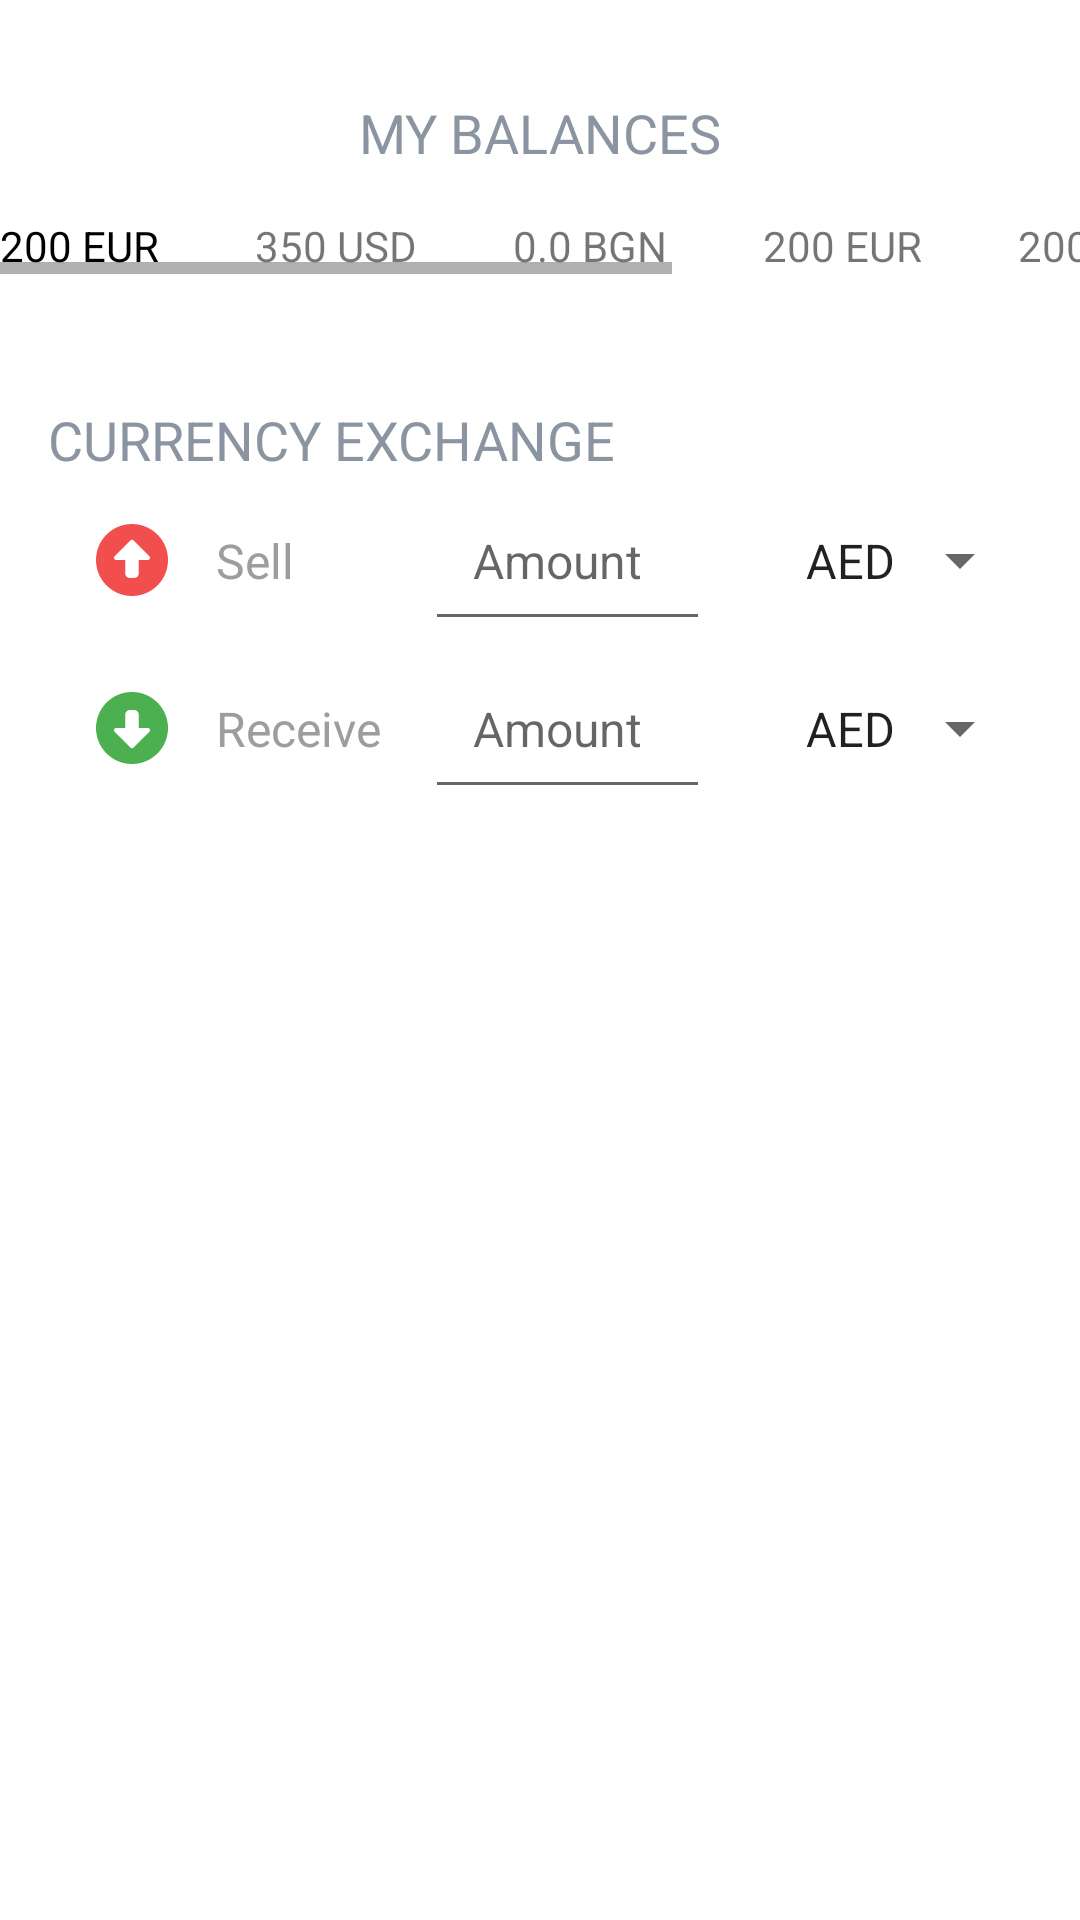

The Android layout XML behind this screen, and the referenced resources:
<!-- AndroidManifest.xml: application theme Theme.CurrencyExchanger -->
<!-- res/layout/activity_main.xml -->
<?xml version="1.0" encoding="utf-8"?>
<androidx.constraintlayout.widget.ConstraintLayout xmlns:android="http://schemas.android.com/apk/res/android"
    xmlns:app="http://schemas.android.com/apk/res-auto"
    xmlns:tools="http://schemas.android.com/tools"
    android:layout_width="match_parent"
    android:layout_height="match_parent"
    android:paddingVertical="@dimen/margin_xxxl"
    tools:context=".MainActivity">

    <TextView
        android:id="@+id/myBalancesTV"
        android:layout_width="wrap_content"
        android:layout_height="wrap_content"
        android:text="@string/my_balances"
        android:textColor="@color/gray"
        android:textSize="18sp"
        app:layout_constraintTop_toTopOf="parent"
        app:layout_constraintStart_toStartOf="parent"
        app:layout_constraintEnd_toEndOf="parent"
        />
    <HorizontalScrollView
        android:id="@+id/balanceSV"
        android:layout_width="0dp"
        android:layout_height="wrap_content"
        app:layout_constraintTop_toBottomOf="@id/myBalancesTV"
        app:layout_constraintStart_toStartOf="parent"
        app:layout_constraintEnd_toEndOf="parent"
        android:layout_marginVertical="@dimen/margin_xl"
        >
        <LinearLayout
            android:layout_width="wrap_content"
            android:layout_height="wrap_content"
            android:orientation="horizontal"
            >
            <TextView
                android:layout_width="wrap_content"
                android:layout_height="wrap_content"
                android:text="200 EUR"
                android:textColor="@color/black"
                android:layout_marginEnd="@dimen/margin_xl"/>
            <TextView
                android:layout_width="wrap_content"
                android:layout_height="wrap_content"
                android:text="350 USD"
                android:layout_marginHorizontal="@dimen/margin_xl"/>
            <TextView
                android:layout_width="wrap_content"
                android:layout_height="wrap_content"
                android:text="0.0 BGN"
                android:layout_marginHorizontal="@dimen/margin_xl"/>

            <TextView
                android:layout_width="wrap_content"
                android:layout_height="wrap_content"
                android:text="200 EUR"
                android:layout_marginHorizontal="@dimen/margin_xl"/>
            <TextView
                android:layout_width="wrap_content"
                android:layout_height="wrap_content"
                android:text="200 EUR"
                android:layout_marginHorizontal="@dimen/margin_xl"/>
            <TextView
                android:layout_width="wrap_content"
                android:layout_height="wrap_content"
                android:text="200 EUR"
                android:layout_marginHorizontal="@dimen/margin_xl"/>
            <TextView
                android:layout_width="wrap_content"
                android:layout_height="wrap_content"
                android:text="200 EUR"
                android:layout_marginHorizontal="@dimen/margin_xl"/>
        </LinearLayout>
    </HorizontalScrollView>
    <androidx.constraintlayout.widget.Guideline
        android:id="@+id/topGuidline"
        android:layout_width="match_parent"
        android:layout_height="wrap_content"
        android:orientation="horizontal"
        app:layout_constraintGuide_percent="0.15"/>
    <TextView
        android:id="@+id/currencyExchangeTV"
        android:layout_width="wrap_content"
        android:layout_height="wrap_content"
        android:text="@string/currency_exchange"
        android:textColor="@color/gray"
        android:layout_margin="@dimen/margin_xl"
        android:textSize="18sp"
        app:layout_constraintTop_toBottomOf="@id/topGuidline"
        app:layout_constraintStart_toStartOf="parent"

        />
    <androidx.constraintlayout.widget.ConstraintLayout
        android:id="@+id/sellLayout"
        android:layout_width="match_parent"
        android:layout_height="wrap_content"
        app:layout_constraintTop_toBottomOf="@id/currencyExchangeTV"
        app:layout_constraintStart_toStartOf="parent"
        app:layout_constraintEnd_toEndOf="parent"
        android:layout_marginHorizontal="@dimen/margin_xl"
        android:orientation="horizontal">
        <ImageView
            android:id="@+id/sellIV"
            android:layout_width="0dp"
            android:adjustViewBounds="true"
            app:layout_constraintDimensionRatio="1:1"
            android:layout_height="40dp"
            android:layout_margin="@dimen/margin_md"
            android:src="@drawable/ic_circle_up_solid"
            android:padding="@dimen/margin_md"
            app:layout_constraintStart_toStartOf="parent"
            app:layout_constraintTop_toTopOf="parent"
            app:layout_constraintBottom_toBottomOf="parent"
            />
        <TextView
            android:layout_width="wrap_content"
            android:layout_height="wrap_content"
            android:textSize="16sp"
            android:text="@string/sell"
            android:layout_gravity="center"
            android:textColor="@color/gray_dark"
            app:layout_constraintStart_toEndOf="@id/sellIV"
            app:layout_constraintTop_toTopOf="parent"
            app:layout_constraintBottom_toBottomOf="parent"
            android:layout_marginStart="@dimen/margin_md" />

        <EditText
            android:id="@+id/sellET"
            android:layout_width="0dp"
            android:layout_height="match_parent"
            android:textSize="16sp"
            android:minEms="5"
            android:inputType="numberDecimal"
            android:hint="@string/amount"
            android:padding="@dimen/margin_xl"
            app:layout_constraintEnd_toStartOf="@id/sellSP"
            app:layout_constraintTop_toTopOf="parent"
            app:layout_constraintBottom_toBottomOf="parent"
            android:layout_marginEnd="@dimen/margin_md"
            />
        <Spinner
            android:id="@+id/sellSP"
            android:layout_width="wrap_content"
            android:layout_height="wrap_content"
            android:entries="@array/currencies"
            android:padding="@dimen/margin_xl"
            app:layout_constraintEnd_toEndOf="parent"
            app:layout_constraintTop_toTopOf="parent"
            app:layout_constraintBottom_toBottomOf="parent"/>



    </androidx.constraintlayout.widget.ConstraintLayout>
    <androidx.constraintlayout.widget.ConstraintLayout
        android:id="@+id/receiveLayout"
        android:layout_width="match_parent"
        android:layout_height="wrap_content"
        app:layout_constraintTop_toBottomOf="@id/sellLayout"
        app:layout_constraintStart_toStartOf="parent"
        app:layout_constraintEnd_toEndOf="parent"
        android:layout_marginHorizontal="@dimen/margin_xl"
        android:orientation="horizontal">
        <ImageView
            android:id="@+id/buyIV"
            android:layout_width="0dp"
            android:adjustViewBounds="true"
            app:layout_constraintDimensionRatio="1:1"
            android:layout_height="40dp"
            android:layout_margin="@dimen/margin_md"
            android:src="@drawable/ic_circle_down_solid"
            android:padding="@dimen/margin_md"
            app:layout_constraintStart_toStartOf="parent"
            app:layout_constraintTop_toTopOf="parent"
            app:layout_constraintBottom_toBottomOf="parent"
            />
        <TextView
            android:layout_width="wrap_content"
            android:layout_height="wrap_content"
            android:textSize="16sp"
            android:text="@string/receive"
            android:layout_gravity="center"
            android:textColor="@color/gray_dark"
            app:layout_constraintStart_toEndOf="@id/buyIV"
            app:layout_constraintTop_toTopOf="parent"
            app:layout_constraintBottom_toBottomOf="parent"
            android:layout_marginStart="@dimen/margin_md" />

        <EditText
            android:id="@+id/buyET"
            android:layout_width="0dp"
            android:layout_height="match_parent"
            android:textSize="16sp"
            android:minEms="5"
            android:inputType="numberDecimal"
            android:hint="@string/amount"
            android:padding="@dimen/margin_xl"
            app:layout_constraintEnd_toStartOf="@id/buySP"
            app:layout_constraintTop_toTopOf="parent"
            app:layout_constraintBottom_toBottomOf="parent"
            android:layout_marginEnd="@dimen/margin_md"
            />
        <Spinner
            android:id="@+id/buySP"
            android:layout_width="wrap_content"
            android:layout_height="wrap_content"
            android:entries="@array/currencies"
            android:padding="@dimen/margin_xl"
            app:layout_constraintEnd_toEndOf="parent"
            app:layout_constraintTop_toTopOf="parent"
            app:layout_constraintBottom_toBottomOf="parent"/>



    </androidx.constraintlayout.widget.ConstraintLayout>
    <androidx.constraintlayout.widget.Guideline
        android:id="@+id/guideline"
        android:layout_width="match_parent"
        android:layout_height="wrap_content"
        android:orientation="horizontal"
        app:layout_constraintGuide_percent="0.4"/>
    <ProgressBar
        android:id="@+id/progressBar"
        android:layout_width="40dp"
        android:layout_height="40dp"
        android:visibility="gone"
        app:layout_constraintBottom_toTopOf="@id/submitBtn"
        app:layout_constraintStart_toStartOf="@id/submitBtn"
        app:layout_constraintEnd_toEndOf="@id/submitBtn"/>
    <Button
        android:id="@+id/submitBtn"
        android:layout_width="0dp"
        android:layout_height="wrap_content"
        android:layout_marginTop="@dimen/margin_xxl"
        app:layout_constraintTop_toBottomOf="@id/guideline"
        app:layout_constraintStart_toStartOf="parent"
        app:layout_constraintEnd_toEndOf="parent"
        android:text="@string/submit"
        android:textColor="@color/white"
        android:background="@drawable/rounded_shape"
        app:layout_constraintWidth_percent="0.5"
        android:paddingVertical="@dimen/margin_md"

     />
</androidx.constraintlayout.widget.ConstraintLayout>
<!-- resources referenced by this layout -->
<resources>
  <string-array name="currencies">
          <item>AED</item>
          <item>AFN</item>
          <item>ALL</item>
          <item>AMD</item>
          <item>ANG</item>
          <item>AOA</item>
          <item>ARS</item>
          <item>AUD</item>
          <item>AWG</item>
          <item>AZN</item>
          <item>BAM</item>
          <item>BBD</item>
          <item>BDT</item>
          <item>BGN</item>
          <item>BHD</item>
          <item>BIF</item>
          <item>BMD</item>
          <item>BND</item>
          <item>BOB</item>
          <item>BRL</item>
          <item>BSD</item>
  
  
  
  
  
  
  
  
  
  
  
  
  
  
  
  
  
  
  
  
  
  
  
  
  
  
  
  
  
  
  
  
  
  
  
  
  
  
  
  
  
  
  
  
  
  
  
  
  
  
  
  
  
  
  
  
  
  
  
  
  
  
  
  
  
  
  
  
  
  
  
  
  
  
  
  
  
  
  
  
  
  
  
  
  
  
  
  
  
  
  
  
  
  
  
  
  
  
  
  
  
  
  
  
  
  
  
  
  
  
  
  
  
  
  
  
  
  
  
  
  
  
  
  
  
  
  
  
  
  
  
  
  
  
  
  
  
  
  
  
  
  
  
  
  
  
  
      </string-array>
  <color name="black">#FF000000</color>
  <color name="gray">#8B95A1</color>
  <color name="gray_dark">#9D9D9F</color>
  <color name="white">#FFFFFFFF</color>
  <dimen name="margin_md">8dp</dimen>
  <dimen name="margin_xl">16dp</dimen>
  <dimen name="margin_xxl">24dp</dimen>
  <dimen name="margin_xxxl">32dp</dimen>
  <!-- drawable ic_circle_down_solid (drawable) -->
  <vector xmlns:android="http://schemas.android.com/apk/res/android"
      android:width="512dp"
      android:height="512dp"
      android:viewportWidth="512"
      android:viewportHeight="512">
    <path
        android:fillColor="@color/green"
        android:pathData="M256,512c141.4,0 256,-114.6 256,-256s-114.6,-256 -256,-256C114.6,0 0,114.6 0,256S114.6,512 256,512zM129.2,265.9C131.7,259.9 137.5,256 144,256h64V160c0,-17.67 14.33,-32 32,-32h32c17.67,0 32,14.33 32,32v96h64c6.469,0 12.31,3.891 14.78,9.875c2.484,5.984 1.109,12.86 -3.469,17.44l-112,112c-6.248,6.248 -16.38,6.248 -22.62,0l-112,-112C128.1,278.7 126.7,271.9 129.2,265.9z"/>
  </vector>
  <!-- drawable ic_circle_up_solid (drawable) -->
  <vector xmlns:android="http://schemas.android.com/apk/res/android"
      android:width="512dp"
      android:height="512dp"
  
      android:viewportWidth="512"
      android:viewportHeight="512">
    <path
        android:fillColor="@color/red"
        android:pathData="M256,0C114.6,0 0,114.6 0,256s114.6,256 256,256c141.4,0 256,-114.6 256,-256S397.4,0 256,0zM382.8,246.1C380.3,252.1 374.5,256 368,256h-64v96c0,17.67 -14.33,32 -32,32h-32c-17.67,0 -32,-14.33 -32,-32V256h-64C137.5,256 131.7,252.1 129.2,246.1C126.7,240.1 128.1,233.3 132.7,228.7l112,-112c6.248,-6.248 16.38,-6.248 22.62,0l112,112C383.9,233.3 385.3,240.1 382.8,246.1z"/>
  </vector>
  <!-- drawable rounded_shape (drawable) -->
  <?xml version="1.0" encoding="utf-8"?>
  <shape xmlns:android="http://schemas.android.com/apk/res/android"
      android:shape="rectangle">
      <corners android:bottomRightRadius="@dimen/margin_lg"
          android:bottomLeftRadius="@dimen/margin_lg"
          android:topRightRadius="@dimen/margin_lg"
          android:topLeftRadius="@dimen/margin_lg"/>
  </shape>
  <string name="amount">Amount</string>
  <string name="currency_exchange">CURRENCY EXCHANGE</string>
  <string name="my_balances">MY BALANCES</string>
  <string name="receive">Receive</string>
  <string name="sell">Sell</string>
  <string name="submit">Submit</string>
  <style name="Theme.CurrencyExchanger" parent="Theme.MaterialComponents.DayNight.DarkActionBar">
          
          <item name="colorPrimary">@color/purple_500</item>
          <item name="colorPrimaryVariant">@color/purple_700</item>
          <item name="colorOnPrimary">@color/white</item>
          
          <item name="colorSecondary">@color/teal_200</item>
          <item name="colorSecondaryVariant">@color/teal_700</item>
          <item name="colorOnSecondary">@color/black</item>
          
          <item name="android:statusBarColor" tools:targetApi="l">?attr/colorPrimaryVariant</item>
          
      </style>
  <color name="green">#4CAF50</color>
  <color name="red">#F24E4E</color>
  <dimen name="margin_lg">12dp</dimen>
  <color name="purple_700">#FF3700B3</color>
  <color name="teal_200">#FF03DAC5</color>
  <color name="teal_700">#FF018786</color>
  <!-- not gathered from this repository: default colours our renderer supplied (Android Studio template values) -->
  <color name="purple_500">#FF6200EE</color>
</resources>
